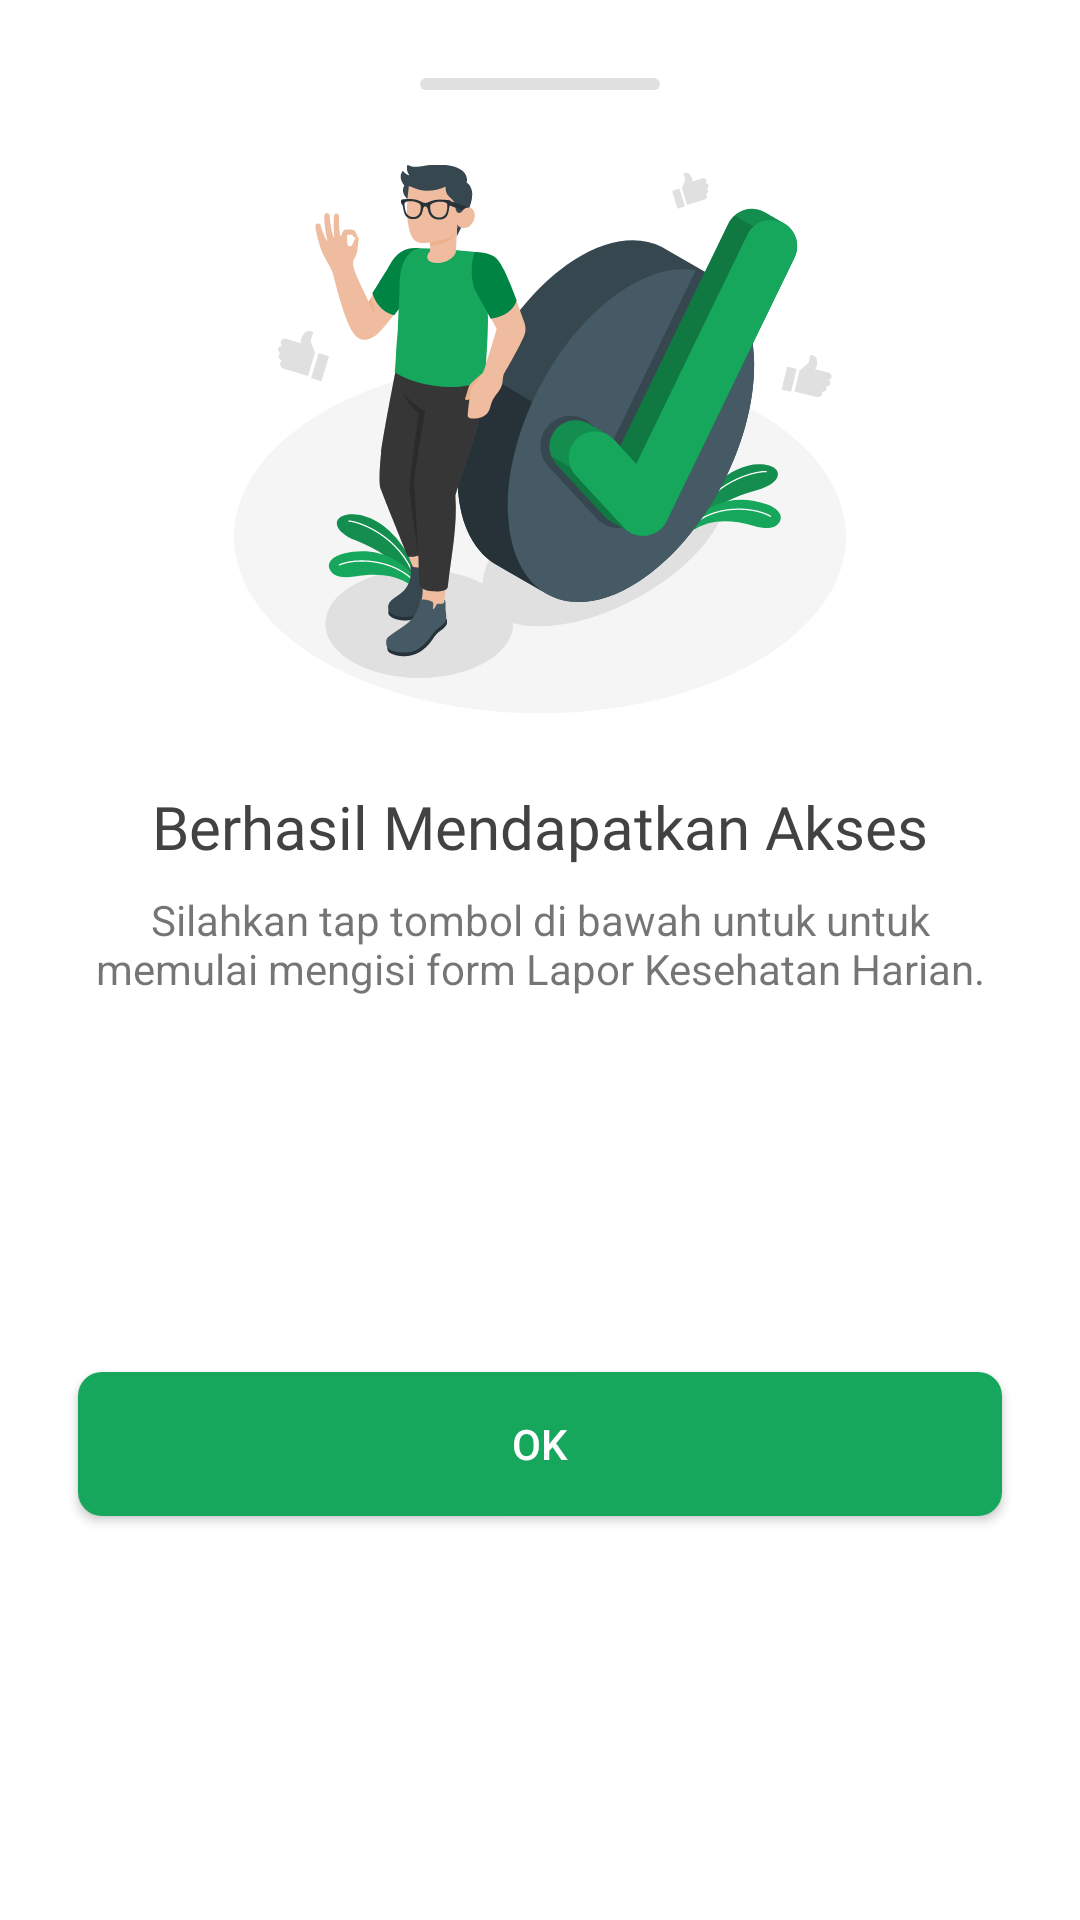

This screen was rendered from an Android layout file. Write that file and the resources it references.
<!-- AndroidManifest.xml: application theme Theme.UTSPraktikIF510119200MuhammadJafarShidik -->
<!-- res/layout/dialg_success.xml -->
<?xml version="1.0" encoding="utf-8"?>
<androidx.constraintlayout.widget.ConstraintLayout xmlns:android="http://schemas.android.com/apk/res/android"
    xmlns:app="http://schemas.android.com/apk/res-auto"
    android:layout_width="match_parent"
    android:layout_height="wrap_content"
    android:background="@drawable/dialog_bg">

    <ImageView
        android:id="@+id/ivRectangle"
        android:layout_width="wrap_content"
        android:layout_height="wrap_content"
        android:layout_marginTop="16dp"
        app:layout_constraintEnd_toEndOf="parent"
        app:layout_constraintStart_toStartOf="parent"
        app:layout_constraintTop_toTopOf="parent"
        app:srcCompat="@drawable/ic_rectangle"
        android:contentDescription="@string/rectangle" />

    <ImageView
        android:id="@+id/imageView"
        android:layout_width="wrap_content"
        android:layout_height="wrap_content"
        android:layout_marginTop="25dp"
        android:contentDescription="@string/illustration_saved"
        app:layout_constraintEnd_toEndOf="parent"
        app:layout_constraintStart_toStartOf="parent"
        app:layout_constraintTop_toBottomOf="@+id/ivRectangle"
        app:srcCompat="@drawable/ic_illustration" />

    <TextView
        android:id="@+id/tvTitleSaved"
        android:layout_width="wrap_content"
        android:layout_height="wrap_content"
        android:layout_marginTop="24dp"
        android:fontFamily="@font/lato_black"
        android:text="@string/saved"
        android:textAlignment="center"
        android:textColor="@color/colorCharcoal"
        android:textSize="20sp"
        app:layout_constraintEnd_toEndOf="@+id/imageView"
        app:layout_constraintStart_toStartOf="@+id/imageView"
        app:layout_constraintTop_toBottomOf="@+id/imageView" />

    <TextView
        android:id="@+id/tvDescSaved"
        android:layout_width="0dp"
        android:layout_height="wrap_content"
        android:layout_marginStart="16dp"
        android:layout_marginTop="8dp"
        android:layout_marginEnd="16dp"
        android:gravity="center"
        android:text="@string/desc_saved"
        app:layout_constraintEnd_toEndOf="parent"
        app:layout_constraintStart_toStartOf="parent"
        app:layout_constraintTop_toBottomOf="@+id/tvTitleSaved" />

    <androidx.appcompat.widget.AppCompatButton
        android:id="@+id/btnOk"
        android:layout_width="match_parent"
        android:layout_height="wrap_content"
        android:layout_marginStart="16dp"
        android:layout_marginTop="24dp"
        android:layout_marginEnd="16dp"
        android:layout_marginBottom="24dp"
        android:background="@drawable/bg_green"
        android:text="@string/ok"
        android:textAllCaps="false"
        android:textColor="@color/white"
        android:textSize="14sp"
        app:layout_constraintBottom_toBottomOf="parent"
        app:layout_constraintEnd_toEndOf="parent"
        app:layout_constraintStart_toStartOf="parent"
        app:layout_constraintTop_toBottomOf="@+id/tvDescSaved" />

</androidx.constraintlayout.widget.ConstraintLayout>
<!-- resources referenced by this layout -->
<resources>
  <color name="colorCharcoal">#424242</color>
  <color name="white">#FFFFFFFF</color>
  <!-- drawable bg_green (drawable-v24) -->
  <?xml version="1.0" encoding="utf-8"?>
  <shape xmlns:android="http://schemas.android.com/apk/res/android"
      android:shape="rectangle">
      <corners android:radius="8dp" />
      
      <solid android:color="@color/colorPigmentGreen"/>
  </shape>
  <!-- drawable dialog_bg (drawable-v24) -->
  <?xml version="1.0" encoding="utf-8"?>
  <shape xmlns:android="http://schemas.android.com/apk/res/android">
  
      <solid android:color="@color/white" />
  
      <corners
          android:topLeftRadius="10dp"
          android:topRightRadius="10dp" />
      <padding
          android:bottom="10dp"
          android:left="10dp"
          android:right="10dp"
          android:top="10dp" />
  
  </shape>
  <!-- drawable ic_illustration: vector/xml drawable (drawable, 27947 chars, omitted) -->
  <!-- drawable ic_rectangle (drawable) -->
  <vector xmlns:android="http://schemas.android.com/apk/res/android"
      android:width="80dp"
      android:height="4dp"
      android:viewportWidth="80"
      android:viewportHeight="4">
    <path
        android:pathData="M2,0L78,0A2,2 0,0 1,80 2L80,2A2,2 0,0 1,78 4L2,4A2,2 0,0 1,0 2L0,2A2,2 0,0 1,2 0z"
        android:fillColor="#E0E0E0"/>
  </vector>
  <string name="desc_saved">Silahkan tap tombol di bawah untuk untuk memulai mengisi form Lapor Kesehatan Harian.</string>
  <string name="illustration_saved">Illustration Saved</string>
  <string name="ok">OK</string>
  <string name="rectangle">Rectangle</string>
  <string name="saved">Berhasil Mendapatkan Akses</string>
  <style name="Theme.UTSPraktikIF510119200MuhammadJafarShidik" parent="Theme.MaterialComponents.DayNight.NoActionBar">
          
          <item name="colorPrimary">@color/purple_500</item>
          <item name="colorPrimaryVariant">@color/purple_700</item>
          <item name="colorOnPrimary">@color/white</item>
          
          <item name="colorSecondary">@color/teal_200</item>
          <item name="colorSecondaryVariant">@color/teal_700</item>
          <item name="colorOnSecondary">@color/black</item>
          
          <item name="android:statusBarColor" tools:targetApi="l">?attr/colorPrimaryVariant</item>
          
      </style>
  <color name="colorPigmentGreen">#16A75C</color>
  <color name="purple_500">#FF6200EE</color>
  <color name="purple_700">#FF3700B3</color>
  <color name="teal_200">#FF03DAC5</color>
  <color name="teal_700">#FF018786</color>
  <color name="black">#FF000000</color>
</resources>
